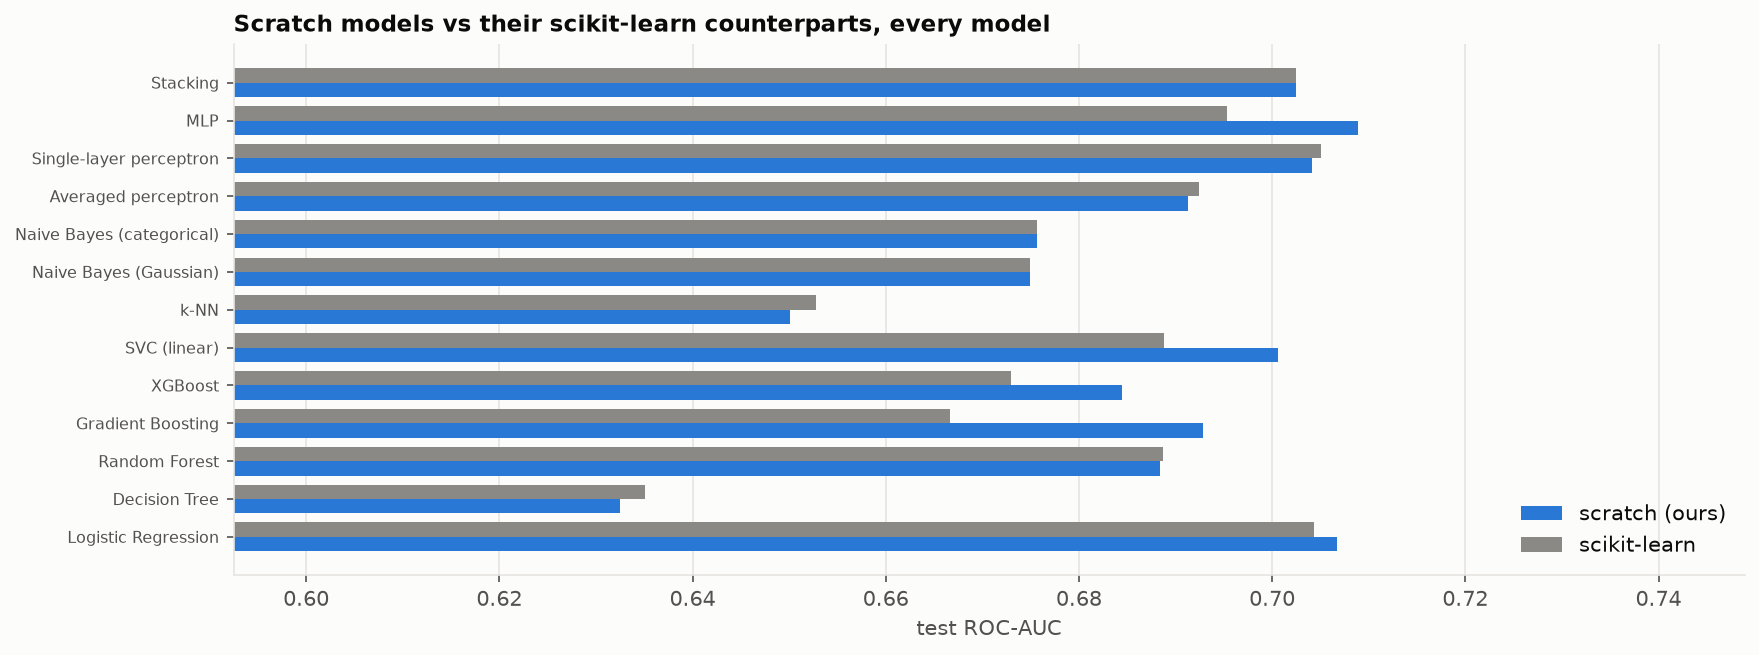

Source data for this figure (header and first rows):
check, difference, AUC scratch, AUC sklearn, the difference is
Logistic Regression vs sklearn LogisticR…, 0.4694, 0.7067, 0.7044, max |dcoef|
Decision Tree vs sklearn DecisionTreeCla…, 0.119, 0.6325, 0.6351, 1 - share identical
Random Forest vs sklearn RandomForestCla…, 0.24, 0.6884, 0.6887, max |dP|
Gradient Boosting vs sklearn GradientBoo…, 0.3782, 0.6928, 0.6667, max |dP|
XGBoost vs real xgboost (same settings), 0.304, 0.6845, 0.673, max |dP|
SVC (linear) vs sklearn LinearSVC (same …, 0.6039, 0.7006, 0.6888, share of same flags
k-NN vs sklearn KNeighborsClassifier (k=…, 0.3196, 0.6501, 0.6528, max |dP|
Naive Bayes (Gaussian) vs GaussianNB, 1.4099832412739488e-14, 0.6749, 0.6749, max |dP|
Naive Bayes (categorical) vs Categorical…, 1.7708057242771247e-14, 0.6756, 0.6756, max |dP|
Averaged perceptron vs SGDClassifier(per…, , 0.6913, 0.6924, AUC only
Single-layer perceptron vs LogisticRegre…, 0.008852, 0.7041, 0.7051, max |dcoef|
MLP vs sklearn MLPClassifier (same shape…, , 0.7089, 0.6954, AUC only
MLP back-propagation vs numerical gradie…, 3.8120160260380454e-08, , , max relative error
Stacking vs sklearn StackingClassifier, , 0.7025, 0.7025, AUC only
